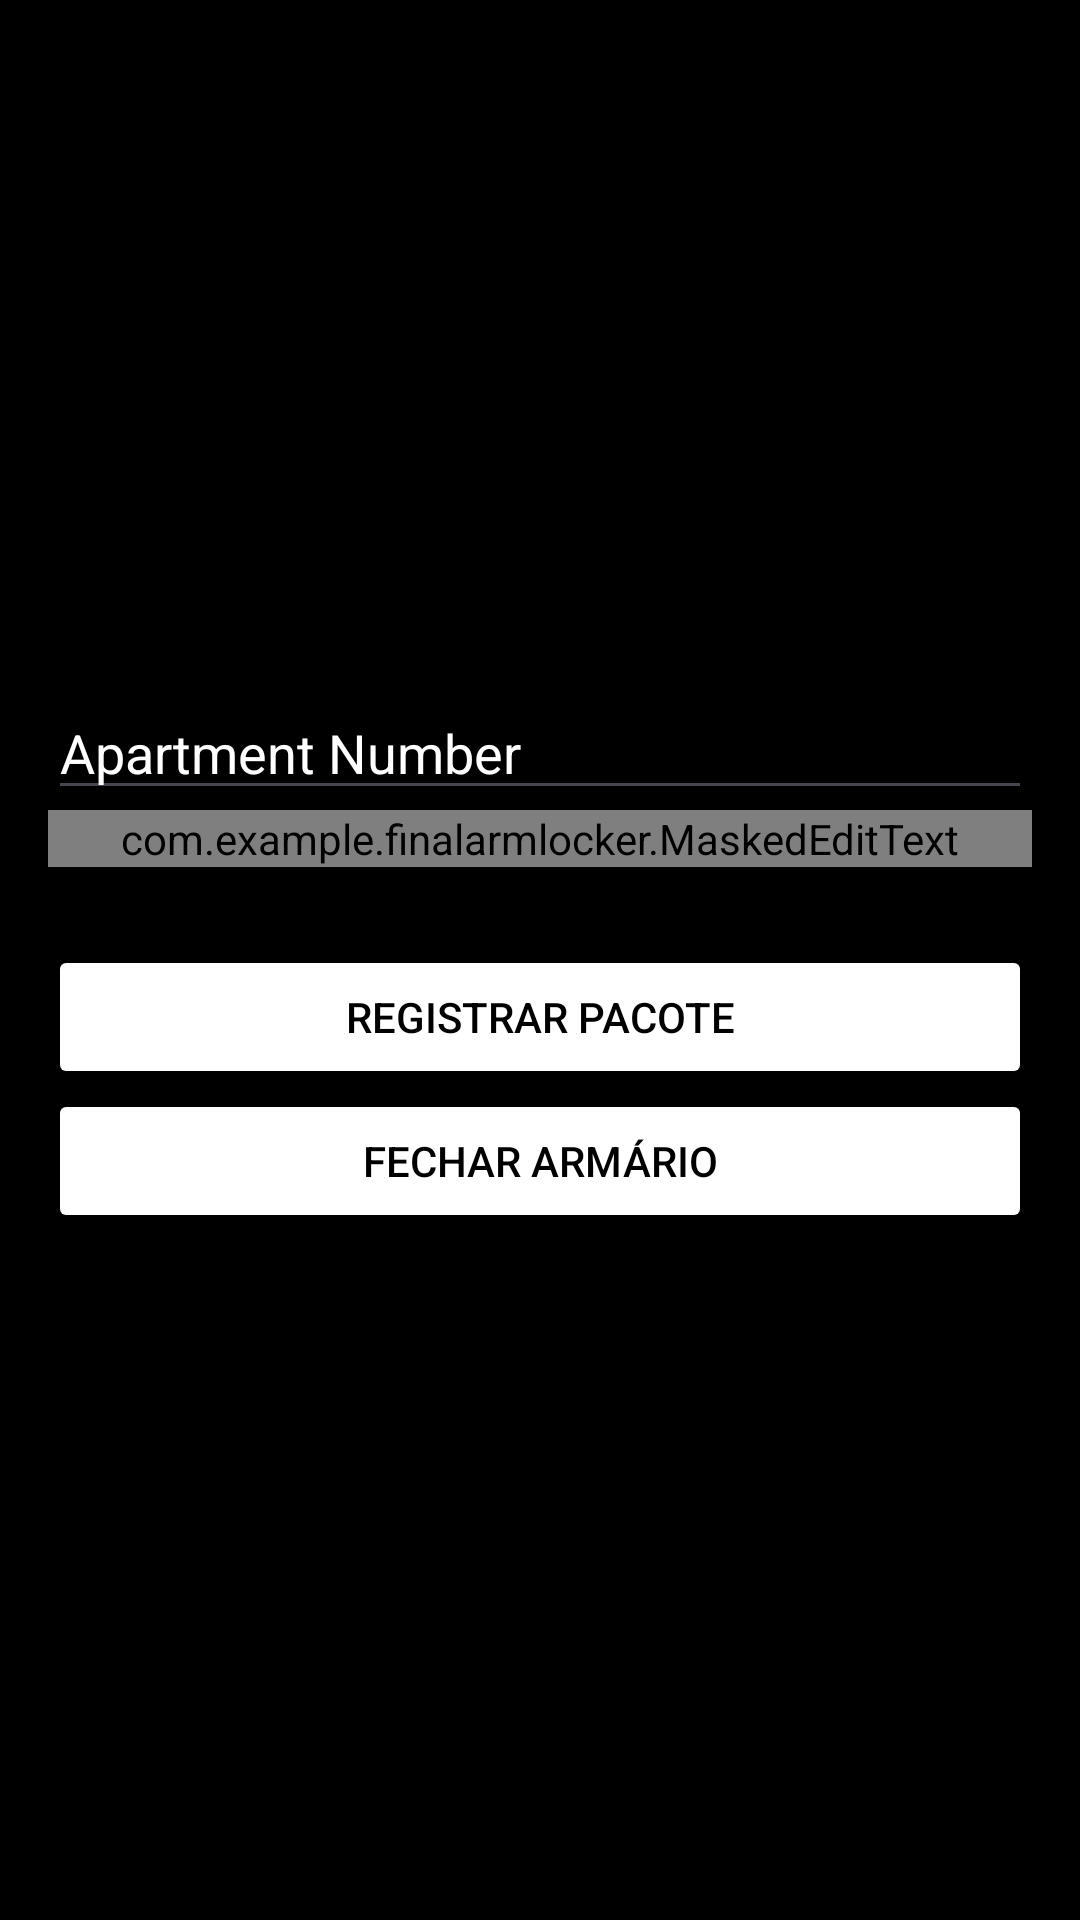

Layout XML and referenced resources for this Android screen:
<!-- AndroidManifest.xml: application theme Theme.FinalArmLocker -->
<!-- res/layout/activity_register_package.xml -->
<?xml version="1.0" encoding="utf-8"?>
<LinearLayout xmlns:android="http://schemas.android.com/apk/res/android"
    xmlns:app="http://schemas.android.com/apk/res-auto"
    xmlns:tools="http://schemas.android.com/tools"
    android:layout_width="match_parent"
    android:layout_height="match_parent"
    android:orientation="vertical"
    android:gravity="center"
    android:background="@color/black"
    android:padding="16dp"
    tools:context=".RegisterPackage">



    <EditText
        android:id="@+id/editTextApartmentNumber"
        android:layout_width="match_parent"
        android:layout_height="wrap_content"
        android:hint="Apartment Number"
        android:textColorHint="@color/white"
        android:inputType="text" />

    <com.example.finalarmlocker.MaskedEditText
        android:id="@+id/editTextCPF"
        android:layout_width="match_parent"
        android:layout_height="wrap_content"
        android:hint="CPF"
        android:inputType="text"
        android:textColorHint="@color/white"
        app:mask="###.###.###-##"/>

    <Spinner
        android:id="@+id/spinnerLockers"
        android:layout_width="match_parent"
        android:layout_height="wrap_content"
        android:layout_marginTop="10dp"
        android:layout_marginEnd="10dp"
        android:layout_marginBottom="16dp"
        android:background="#80020202"
        android:backgroundTint="@color/white"
        android:textAlignment="center"
        android:textColor="@color/white"
        tools:visibility="visible" />

    <Button
        android:id="@+id/buttonRegisterPackage"
        android:layout_width="match_parent"
        android:layout_height="wrap_content"
        android:backgroundTint="@color/white"
        android:text="Registrar pacote"
        android:textColor="@color/black" />

    <Button
        android:id="@+id/buttonCloseLocker"
        android:layout_width="match_parent"
        android:layout_height="wrap_content"
        android:backgroundTint="@color/white"
        android:text="Fechar Armário"
        android:textColor="@color/black" />

</LinearLayout>
<!-- resources referenced by this layout -->
<resources>
  <style name="Theme.FinalArmLocker" parent="Base.Theme.FinalArmLocker" />
  <style name="Base.Theme.FinalArmLocker" parent="Theme.Material3.DayNight.NoActionBar">
          
          
      </style>
  <!-- not gathered from this repository: default colours our renderer supplied (Android Studio template values) -->
  <color name="black">#FF000000</color>
  <color name="white">#FFFFFFFF</color>
</resources>
